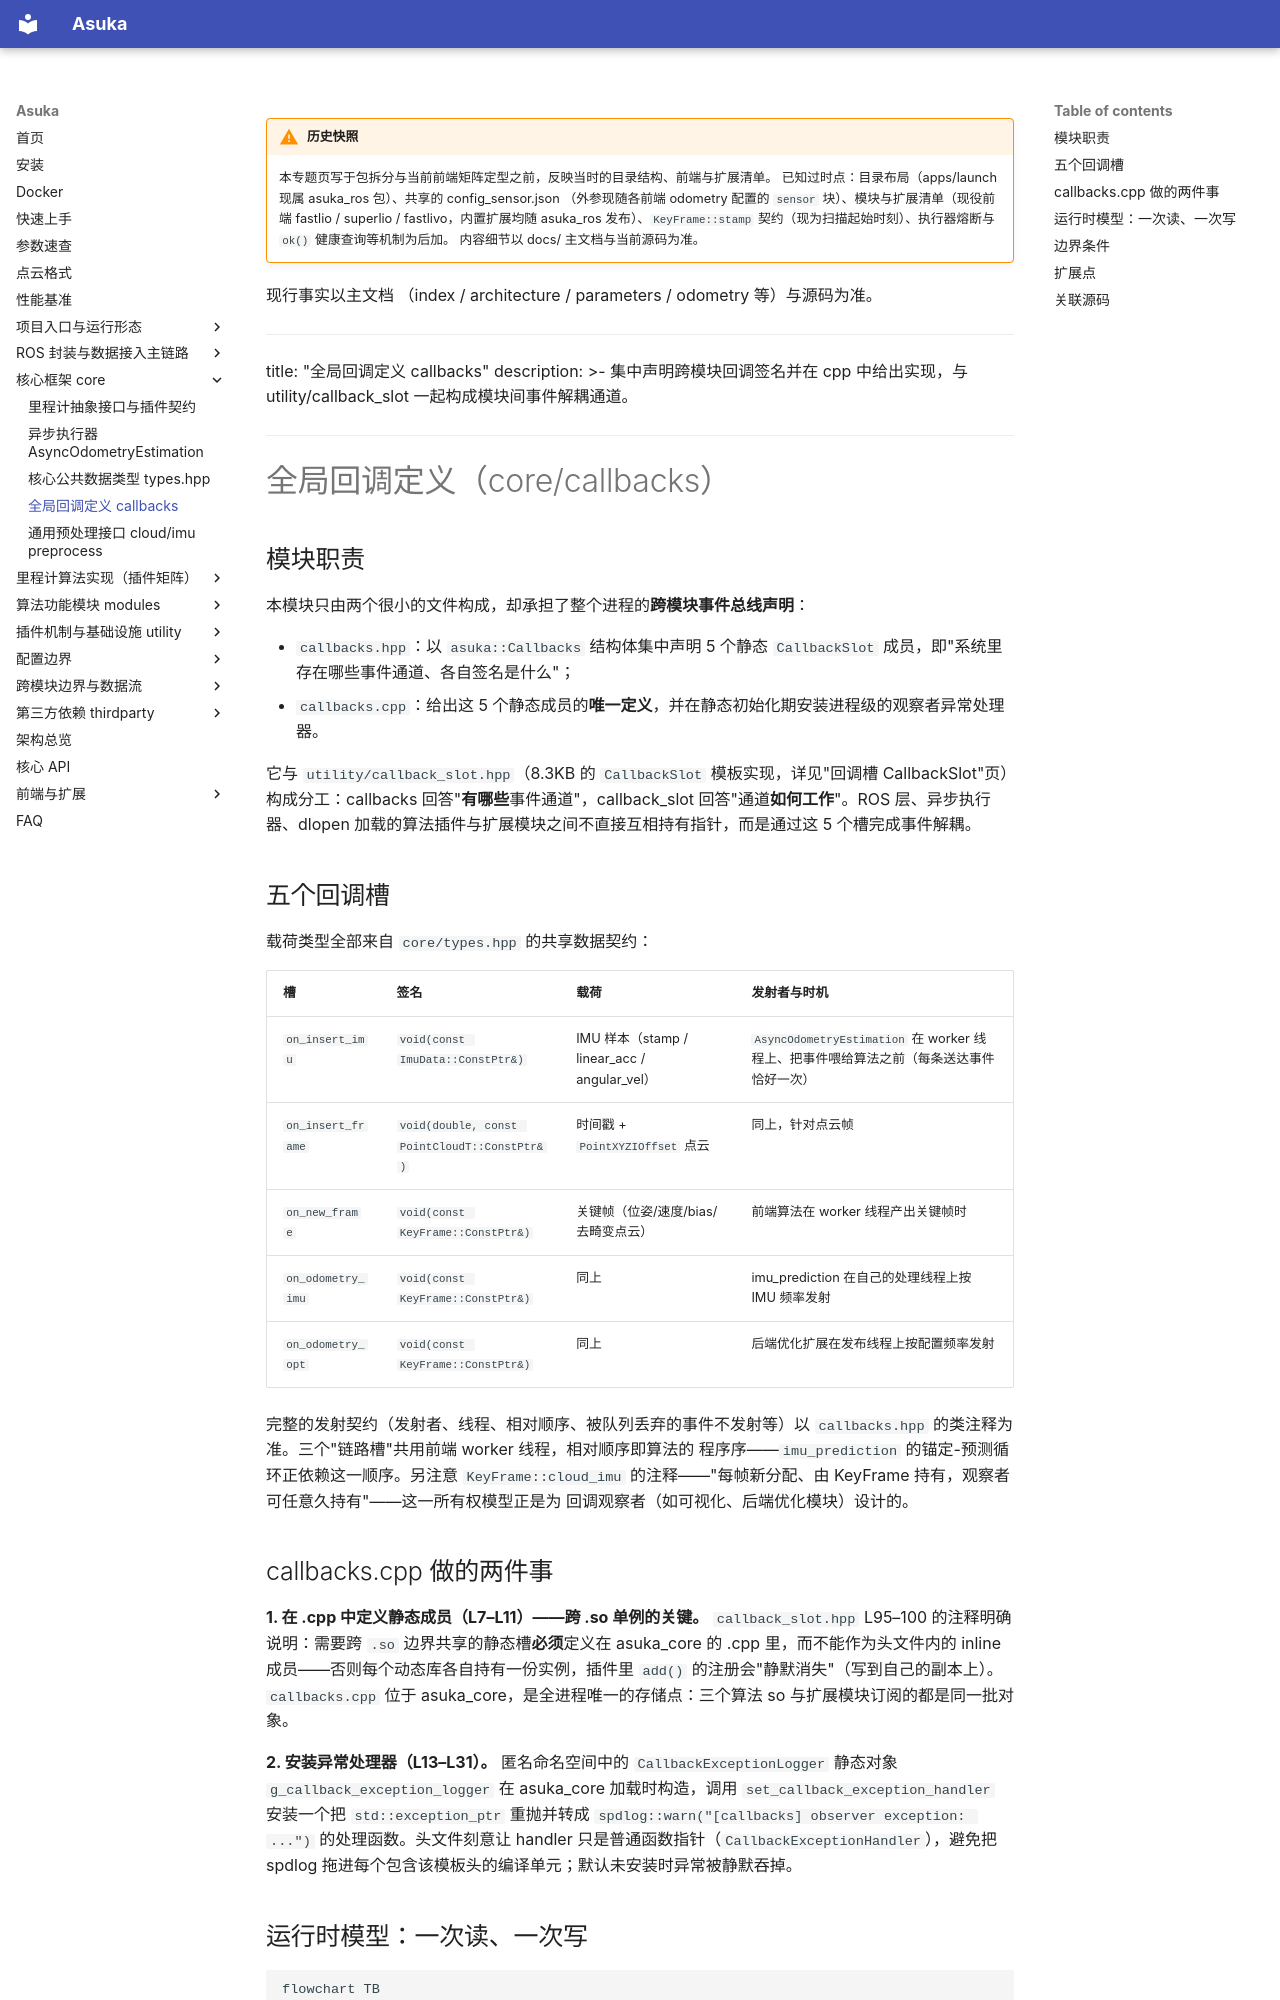

repository: AphroraC/asuka · page: wiki/core/04.html · generator: mkdocs

!!! warning "历史快照"

    本专题页写于包拆分与当前前端矩阵定型之前，反映当时的目录结构、前端与扩展清单。
    已知过时点：目录布局（apps/launch 现属 asuka_ros 包）、共享的 config_sensor.json
    （外参现随各前端 odometry 配置的 `sensor` 块）、模块与扩展清单（现役前端
    fastlio / superlio / fastlivo，内置扩展均随 asuka_ros 发布）、`KeyFrame::stamp`
    契约（现为扫描起始时刻）、执行器熔断与 `ok()` 健康查询等机制为后加。
    内容细节以 docs/ 主文档与当前源码为准。

现行事实以主文档
    （index / architecture / parameters / odometry 等）与源码为准。

---
title: "全局回调定义 callbacks"
description: >-
  集中声明跨模块回调签名并在 cpp 中给出实现，与 utility/callback_slot 一起构成模块间事件解耦通道。
---

# 全局回调定义（core/callbacks）

## 模块职责

本模块只由两个很小的文件构成，却承担了整个进程的**跨模块事件总线声明**：

- `callbacks.hpp`：以 `asuka::Callbacks` 结构体集中声明 5 个静态 `CallbackSlot` 成员，即"系统里存在哪些事件通道、各自签名是什么"；
- `callbacks.cpp`：给出这 5 个静态成员的**唯一定义**，并在静态初始化期安装进程级的观察者异常处理器。

它与 `utility/callback_slot.hpp`（8.3KB 的 `CallbackSlot` 模板实现，详见"回调槽 CallbackSlot"页）构成分工：callbacks 回答"**有哪些**事件通道"，callback_slot 回答"通道**如何工作**"。ROS 层、异步执行器、dlopen 加载的算法插件与扩展模块之间不直接互相持有指针，而是通过这 5 个槽完成事件解耦。

## 五个回调槽

载荷类型全部来自 `core/types.hpp` 的共享数据契约：

| 槽 | 签名 | 载荷 | 发射者与时机 |
|---|---|---|---|
| `on_insert_imu` | `void(const ImuData::ConstPtr&)` | IMU 样本（stamp / linear_acc / angular_vel） | `AsyncOdometryEstimation` 在 worker 线程上、把事件喂给算法之前（每条送达事件恰好一次） |
| `on_insert_frame` | `void(double, const PointCloudT::ConstPtr&)` | 时间戳 + `PointXYZIOffset` 点云 | 同上，针对点云帧 |
| `on_new_frame` | `void(const KeyFrame::ConstPtr&)` | 关键帧（位姿/速度/bias/去畸变点云） | 前端算法在 worker 线程产出关键帧时 |
| `on_odometry_imu` | `void(const KeyFrame::ConstPtr&)` | 同上 | imu_prediction 在自己的处理线程上按 IMU 频率发射 |
| `on_odometry_opt` | `void(const KeyFrame::ConstPtr&)` | 同上 | 后端优化扩展在发布线程上按配置频率发射 |

完整的发射契约（发射者、线程、相对顺序、被队列丢弃的事件不发射等）以
`callbacks.hpp` 的类注释为准。三个"链路槽"共用前端 worker 线程，相对顺序即算法的
程序序——`imu_prediction` 的锚定-预测循环正依赖这一顺序。另注意 `KeyFrame::cloud_imu`
的注释——"每帧新分配、由 KeyFrame 持有，观察者可任意久持有"——这一所有权模型正是为
回调观察者（如可视化、后端优化模块）设计的。

## callbacks.cpp 做的两件事

**1. 在 .cpp 中定义静态成员（L7–L11）——跨 .so 单例的关键。** `callback_slot.hpp` L95–100 的注释明确说明：需要跨 `.so` 边界共享的静态槽**必须**定义在 asuka_core 的 .cpp 里，而不能作为头文件内的 inline 成员——否则每个动态库各自持有一份实例，插件里 `add()` 的注册会"静默消失"（写到自己的副本上）。`callbacks.cpp` 位于 asuka_core，是全进程唯一的存储点：三个算法 so 与扩展模块订阅的都是同一批对象。

**2. 安装异常处理器（L13–L31）。** 匿名命名空间中的 `CallbackExceptionLogger` 静态对象 `g_callback_exception_logger` 在 asuka_core 加载时构造，调用 `set_callback_exception_handler` 安装一个把 `std::exception_ptr` 重抛并转成 `spdlog::warn("[callbacks] observer exception: ...")` 的处理函数。头文件刻意让 handler 只是普通函数指针（`CallbackExceptionHandler`），避免把 spdlog 拖进每个包含该模板头的编译单元；默认未安装时异常被静默吞掉。
